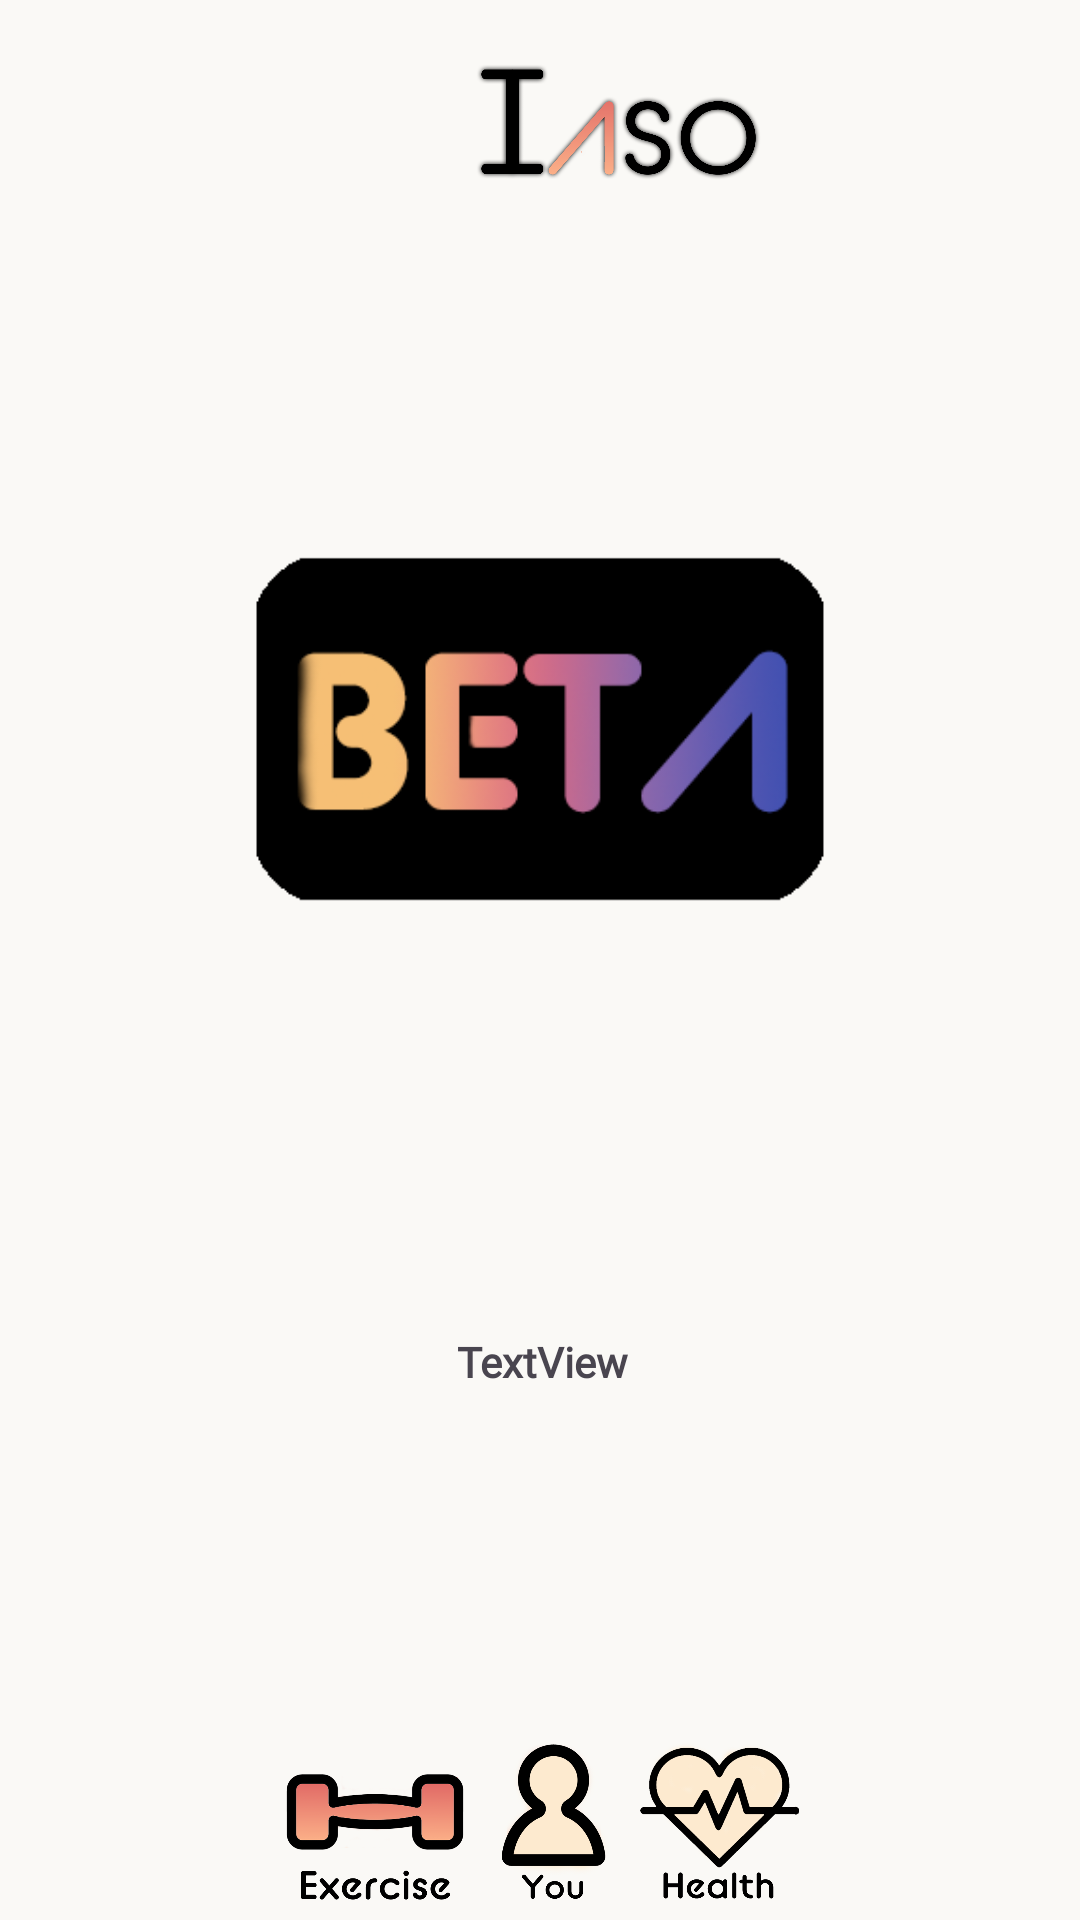

Write the Android layout XML for this screen, with the resource values it uses.
<!-- AndroidManifest.xml: application theme Theme.Iaso -->
<!-- res/layout/activity_exercise.xml -->
<?xml version="1.0" encoding="utf-8"?>
<androidx.constraintlayout.widget.ConstraintLayout xmlns:android="http://schemas.android.com/apk/res/android"
    xmlns:app="http://schemas.android.com/apk/res-auto"
    xmlns:tools="http://schemas.android.com/tools"
    android:layout_width="match_parent"
    android:layout_height="match_parent"
    android:background="@color/white"
    tools:context=".Fitness.Exercise">

    <LinearLayout
        android:layout_width="wrap_content"
        android:layout_height="wrap_content"
        android:orientation="horizontal"
        app:layout_constraintBottom_toBottomOf="parent"
        app:layout_constraintEnd_toEndOf="parent"
        app:layout_constraintStart_toStartOf="parent">

        <ImageButton
            android:id="@+id/imageButton5"
            android:layout_width="66dp"
            android:layout_height="63dp"
            android:background="@null"
            android:contentDescription="Click here"
            android:onClick="transferToExercise"
            android:scaleType="fitCenter"
            android:src="@drawable/exercisecoloredimagetext" />

        <ImageButton
            android:id="@+id/imageButton3"
            android:layout_width="53dp"
            android:layout_height="60dp"
            android:background="@null"
            android:contentDescription="Click here"
            android:onClick="transferToPersonal"
            android:scaleType="fitCenter"
            android:src="@drawable/personimagetext" />

        <ImageButton
            android:id="@+id/imageButton2"
            android:layout_width="57dp"
            android:layout_height="60dp"
            android:background="@null"
            android:contentDescription="Click here"
            android:onClick="transferToHealth"
            android:scaleType="fitCenter"
            android:src="@drawable/healthimagetext" />
    </LinearLayout>

    <androidx.constraintlayout.widget.ConstraintLayout
        android:id="@+id/tabBar"
        android:layout_width="413dp"
        android:layout_height="67dp"
        android:contentDescription="BreakFast Summary"
        app:layout_constraintBottom_toBottomOf="parent"
        app:layout_constraintEnd_toEndOf="parent"
        app:layout_constraintHorizontal_bias="1.0"
        app:layout_constraintStart_toStartOf="parent"
        app:layout_constraintTop_toTopOf="parent"
        app:layout_constraintVertical_bias="1.0">

    </androidx.constraintlayout.widget.ConstraintLayout>

    <androidx.constraintlayout.widget.ConstraintLayout
        android:id="@+id/titleBar"
        android:layout_width="413dp"
        android:layout_height="81dp"
        app:layout_constraintBottom_toBottomOf="parent"
        app:layout_constraintEnd_toEndOf="parent"
        app:layout_constraintHorizontal_bias="0.0"
        app:layout_constraintStart_toStartOf="parent"
        app:layout_constraintTop_toTopOf="parent"
        app:layout_constraintVertical_bias="0.0">

        <ImageButton
            android:id="@+id/imageButton"
            android:layout_width="100dp"
            android:layout_height="100dp"
            android:layout_marginBottom="9dp"
            android:background="@null"
            android:contentDescription="Click here"
            android:scaleType="fitCenter"
            android:src="@drawable/iasologo"
            app:layout_constraintBottom_toBottomOf="parent"
            app:layout_constraintEnd_toEndOf="parent"
            app:layout_constraintHorizontal_bias="0.498"
            app:layout_constraintStart_toStartOf="parent"
            app:layout_constraintTop_toTopOf="parent"
            app:layout_constraintVertical_bias="0.357" />

    </androidx.constraintlayout.widget.ConstraintLayout>

    <androidx.constraintlayout.widget.ConstraintLayout
        android:id="@+id/ExercisePage"
        android:layout_width="409dp"
        android:layout_height="581dp"
        app:layout_constraintBottom_toTopOf="@+id/tabBar"
        app:layout_constraintEnd_toEndOf="parent"
        app:layout_constraintStart_toStartOf="parent"
        app:layout_constraintTop_toBottomOf="@+id/titleBar"
        app:layout_constraintVertical_bias="1.0">

        <TextView
            android:id="@+id/upcoming1"
            android:layout_width="352dp"
            android:layout_height="129dp"
            android:fontFamily="@font/lexend"
            android:text="TextView"
            android:textAlignment="center"
            android:textSize="14sp"
            android:textStyle="bold"
            app:layout_constraintBottom_toBottomOf="parent"
            app:layout_constraintEnd_toEndOf="parent"
            app:layout_constraintStart_toStartOf="parent"
            app:layout_constraintTop_toTopOf="parent"
            app:layout_constraintVertical_bias="1.0"
            android:animation="@anim/fade_in_lift"/>

        <ImageView
            android:id="@+id/betaLogo"
            android:layout_width="240dp"
            android:layout_height="122dp"
            android:layout_marginBottom="140dp"
            app:layout_constraintBottom_toTopOf="@+id/upcoming1"
            app:layout_constraintEnd_toEndOf="parent"
            app:layout_constraintHorizontal_bias="0.497"
            app:layout_constraintStart_toStartOf="parent"
            app:srcCompat="@drawable/betalogo"
            android:animation="@anim/fade_in_animation"/>
    </androidx.constraintlayout.widget.ConstraintLayout>

</androidx.constraintlayout.widget.ConstraintLayout>
<!-- resources referenced by this layout -->
<resources>
  <color name="white">#FAF9F6</color>
  <!-- drawable betalogo: png bitmap (drawable, 16934 bytes) -->
  <!-- drawable exercisecoloredimagetext: png bitmap (drawable, 56188 bytes) -->
  <!-- drawable healthimagetext: png bitmap (drawable, 79214 bytes) -->
  <!-- drawable iasologo: png bitmap (drawable, 97817 bytes) -->
  <!-- drawable personimagetext: png bitmap (drawable, 74509 bytes) -->
  <style name="Theme.Iaso" parent="Base.Theme.Iaso" />
  <style name="Base.Theme.Iaso" parent="Theme.Material3.DayNight.NoActionBar">
          
          
      </style>
</resources>
